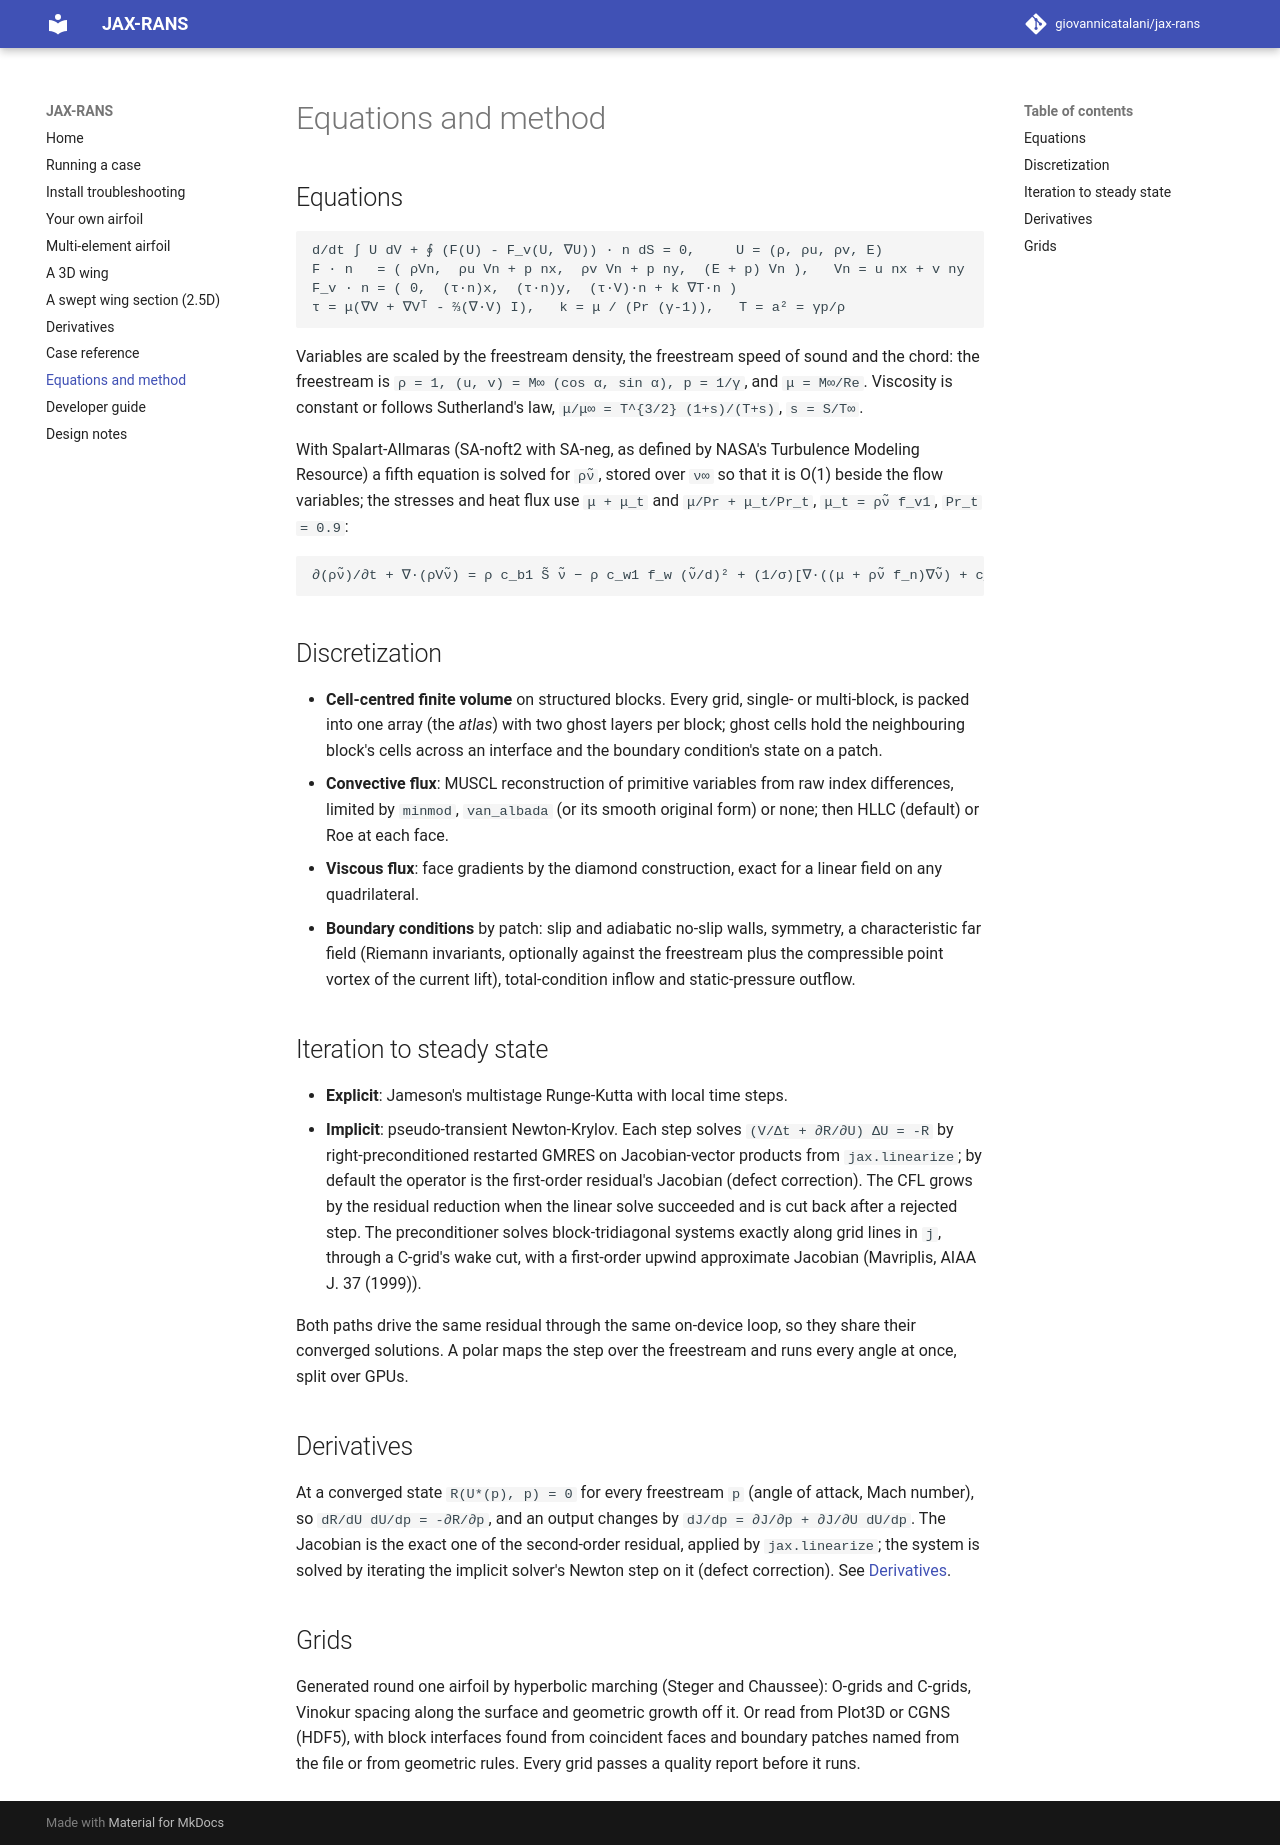

repository: giovannicatalani/jax-rans · page: theory/index.html · generator: mkdocs

# Equations and method

## Equations

```
d/dt ∫ U dV + ∮ (F(U) - F_v(U, ∇U)) · n dS = 0,     U = (ρ, ρu, ρv, E)
F · n   = ( ρVn,  ρu Vn + p nx,  ρv Vn + p ny,  (E + p) Vn ),   Vn = u nx + v ny
F_v · n = ( 0,  (τ·n)x,  (τ·n)y,  (τ·V)·n + k ∇T·n )
τ = μ(∇V + ∇Vᵀ - ⅔(∇·V) I),   k = μ / (Pr (γ-1)),   T = a² = γp/ρ
```

Variables are scaled by the freestream density, the freestream speed of
sound and the chord: the freestream is `ρ = 1, (u, v) = M∞ (cos α, sin α), p = 1/γ`, and
`μ = M∞/Re`. Viscosity is constant or follows Sutherland's law,
`μ/μ∞ = T^{3/2} (1+s)/(T+s)`, `s = S/T∞`.

With Spalart-Allmaras (SA-noft2 with SA-neg, as defined by NASA's Turbulence
Modeling Resource) a fifth equation is solved for `ρν̃`, stored over `ν∞` so
that it is O(1) beside the flow variables; the stresses and heat flux use
`μ + μ_t` and `μ/Pr + μ_t/Pr_t`, `μ_t = ρν̃ f_v1`, `Pr_t = 0.9`:

```
∂(ρν̃)/∂t + ∇·(ρVν̃) = ρ c_b1 S̃ ν̃ − ρ c_w1 f_w (ν̃/d)² + (1/σ)[∇·((μ + ρν̃ f_n)∇ν̃) + c_b2 ρ|∇ν̃|²]
```

## Discretization

- **Cell-centred finite volume** on structured blocks. Every grid, single- or
  multi-block, is packed into one array (the *atlas*) with two ghost layers
  per block; ghost cells hold the neighbouring block's cells across an
  interface and the boundary condition's state on a patch.
- **Convective flux**: MUSCL reconstruction of primitive variables from raw
  index differences, limited by `minmod`, `van_albada` (or its smooth original form) or none; then HLLC
  (default) or Roe at each face.
- **Viscous flux**: face gradients by the diamond construction, exact for a
  linear field on any quadrilateral.
- **Boundary conditions** by patch: slip and adiabatic no-slip walls,
  symmetry, a characteristic far field (Riemann invariants, optionally
  against the freestream plus the compressible point vortex of the current
  lift), total-condition inflow and static-pressure outflow.

## Iteration to steady state

- **Explicit**: Jameson's multistage Runge-Kutta with local time steps.
- **Implicit**: pseudo-transient Newton-Krylov. Each step solves
  `(V/Δt + ∂R/∂U) ΔU = -R` by right-preconditioned restarted GMRES on
  Jacobian-vector products from `jax.linearize`; by default the operator is
  the first-order residual's Jacobian (defect correction). The CFL grows by
  the residual reduction when the linear solve succeeded and is cut back after
  a rejected step. The preconditioner solves block-tridiagonal systems exactly
  along grid lines in `j`, through a C-grid's wake cut, with a first-order
  upwind approximate Jacobian (Mavriplis, AIAA J. 37 (1999)).

Both paths drive the same residual through the same on-device loop, so they
share their converged solutions. A polar maps the step over the freestream
and runs every angle at once, split over GPUs.

## Derivatives

At a converged state `R(U*(p), p) = 0` for every freestream `p` (angle of
attack, Mach number), so `dR/dU dU/dp = -∂R/∂p`, and an output changes by
`dJ/dp = ∂J/∂p + ∂J/∂U dU/dp`. The Jacobian is the exact one of the
second-order residual, applied by `jax.linearize`; the system is solved by
iterating the implicit solver's Newton step on it (defect correction). See
[Derivatives](gradients.md).

## Grids

Generated round one airfoil by hyperbolic marching (Steger and Chaussee):
O-grids and C-grids, Vinokur spacing along the surface and geometric growth
off it. Or read from Plot3D or CGNS (HDF5), with block interfaces found from
coincident faces and boundary patches named from the file or from geometric
rules. Every grid passes a quality report before it runs.
